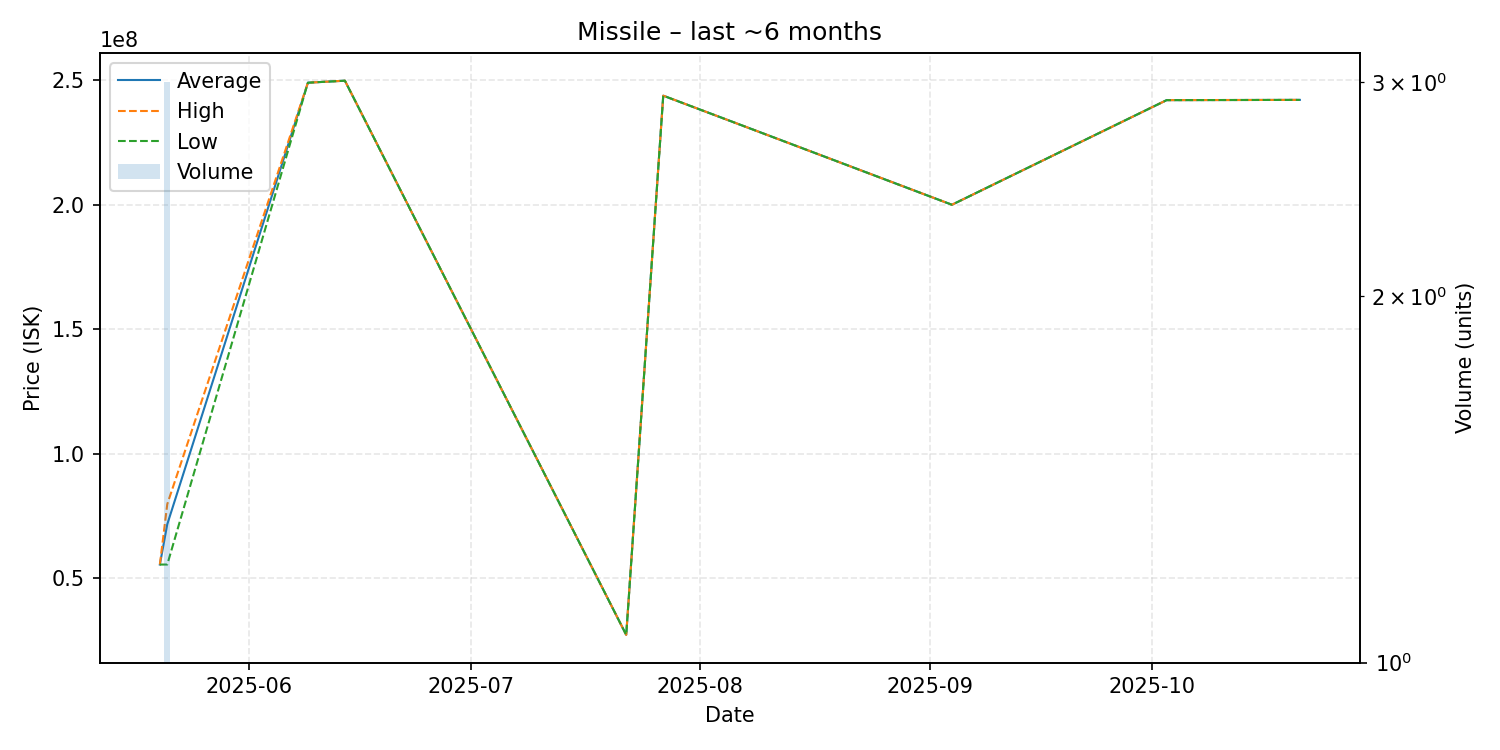

Values plotted in this chart, from the file beside it:
date, average, highest, lowest, order_count, volume
2025-05-20, 55550000, 55550000, 55550000, 1, 1
2025-05-21, 71713333, 79790000, 55560000, 3, 3
2025-06-09, 249000000, 249000000, 249000000, 1, 1
2025-06-14, 249800000, 249800000, 249800000, 1, 1
2025-07-22, 27320000, 27320000, 27320000, 1, 1
2025-07-27, 243800000, 243800000, 243800000, 1, 1
2025-09-04, 200000000, 200000000, 200000000, 1, 1
2025-10-03, 242000000, 242000000, 242000000, 1, 1
2025-10-21, 242100000, 242100000, 242100000, 1, 1
